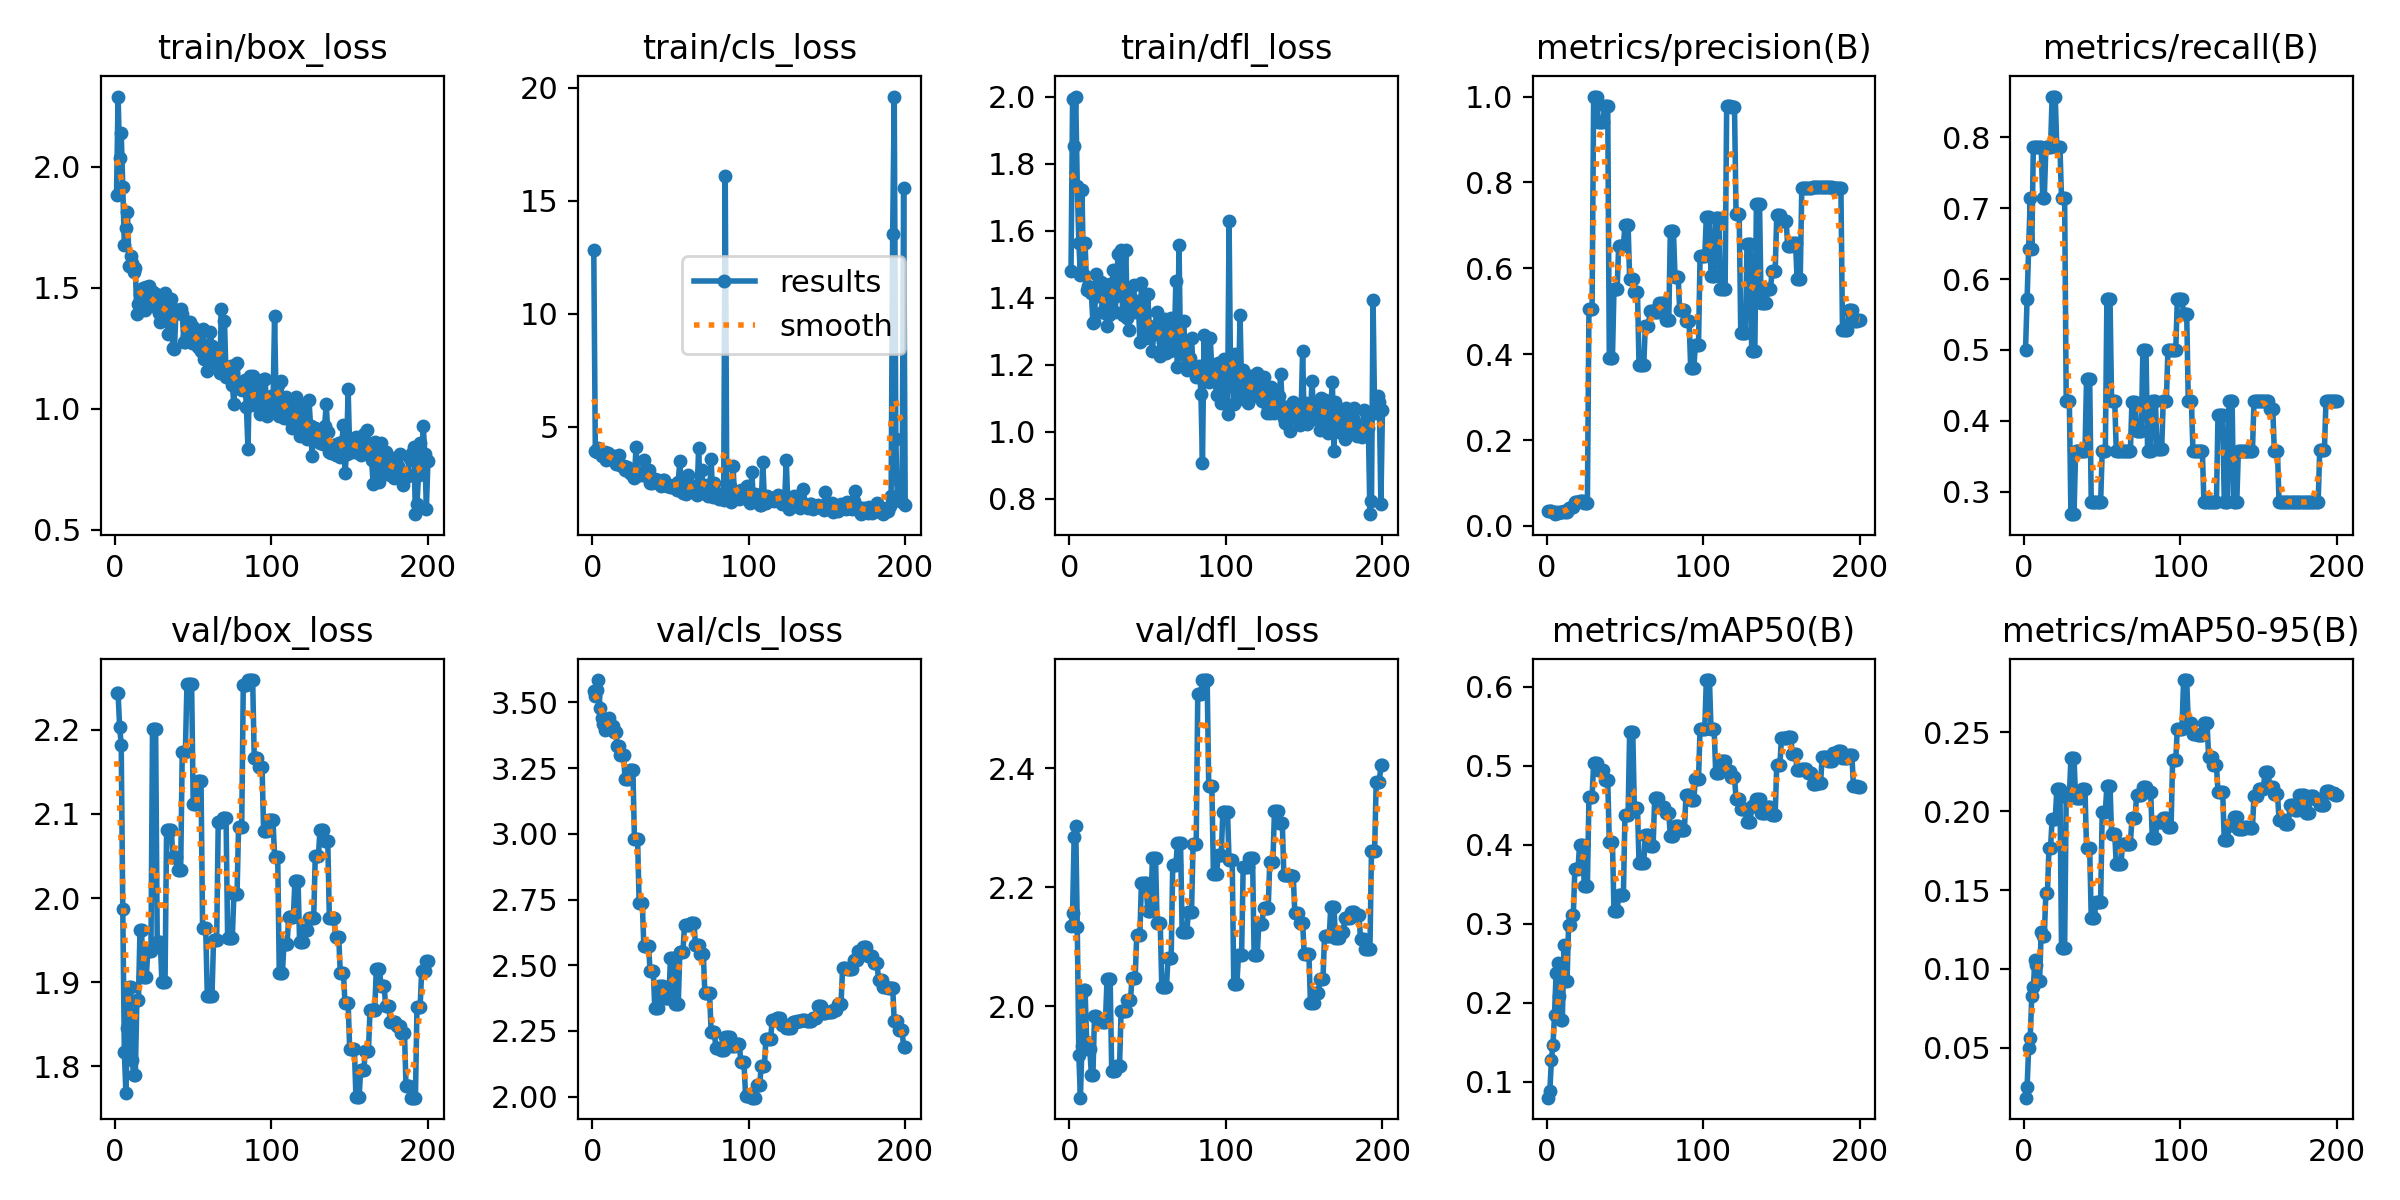

Source data for this figure (header and first rows):
epoch, time, train/box_loss, train/cls_loss, train/dfl_loss, metrics/precision(B), metrics/recall(B), metrics/mAP50(B), metrics/mAP50-95(B), val/box_loss, val/cls_loss, val/dfl_loss, lr/pg0, lr/pg1, lr/pg2
1, 2.173, 1.883, 12.8, 1.481, 0.03415, 0.5, 0.08015, 0.01835, 2.243, 3.541, 2.134, 3.333e-05, 3.333e-05, 3.333e-05
2, 3.147, 2.291, 3.927, 1.994, 0.03493, 0.5714, 0.0883, 0.02509, 2.243, 3.524, 2.157, 7.7385e-05, 7.7385e-05, 7.7385e-05
3, 4.076, 2.038, 3.886, 1.854, 0.03383, 0.6429, 0.1277, 0.04972, 2.203, 3.546, 2.284, 0.000121, 0.000121, 0.000121
4, 5.05, 2.142, 4.052, 2.001, 0.03226, 0.7143, 0.147, 0.05635, 2.182, 3.585, 2.304, 0.0001642, 0.0001642, 0.0001642
5, 5.983, 1.918, 3.913, 1.735, 0.02744, 0.6429, 0.1853, 0.08254, 1.987, 3.477, 2.134, 0.0002069, 0.0002069, 0.0002069
6, 6.988, 1.677, 3.716, 1.563, 0.03235, 0.7857, 0.2383, 0.08856, 1.817, 3.441, 1.918, 0.0002492, 0.0002492, 0.0002492
7, 7.935, 1.749, 3.809, 1.469, 0.03116, 0.7857, 0.2507, 0.1056, 1.769, 3.416, 1.847, 0.0002911, 0.0002911, 0.0002911
8, 9.032, 1.813, 3.881, 1.723, 0.03254, 0.7857, 0.2091, 0.1023, 1.845, 3.393, 1.934, 0.0003325, 0.0003325, 0.0003325
9, 9.942, 1.59, 3.525, 1.468, 0.03293, 0.7857, 0.1786, 0.09236, 1.895, 3.413, 2.027, 0.0003735, 0.0003735, 0.0003735
10, 10.84, 1.633, 3.823, 1.563, 0.03293, 0.7857, 0.1786, 0.09236, 1.895, 3.413, 2.027, 0.000414, 0.000414, 0.000414
11, 11.81, 1.602, 3.628, 1.424, 0.03448, 0.7857, 0.2728, 0.1235, 1.807, 3.441, 1.941, 0.0004541, 0.0004541, 0.0004541
12, 12.8, 1.564, 3.556, 1.436, 0.03236, 0.7143, 0.228, 0.1207, 1.79, 3.411, 1.929, 0.0004937, 0.0004937, 0.0004937
13, 13.76, 1.58, 3.616, 1.419, 0.03236, 0.7143, 0.228, 0.1207, 1.79, 3.411, 1.929, 0.000533, 0.000533, 0.000533
14, 14.71, 1.394, 3.693, 1.415, 0.04104, 0.7857, 0.2993, 0.1483, 1.878, 3.387, 1.886, 0.0005717, 0.0005717, 0.0005717
15, 15.61, 1.435, 3.341, 1.324, 0.04104, 0.7857, 0.2993, 0.1483, 1.878, 3.387, 1.886, 0.0006101, 0.0006101, 0.0006101
16, 16.57, 1.474, 3.407, 1.327, 0.04527, 0.7857, 0.3109, 0.1769, 1.962, 3.335, 1.984, 0.000648, 0.000648, 0.000648
17, 17.49, 1.483, 3.721, 1.471, 0.04527, 0.7857, 0.3109, 0.1769, 1.962, 3.335, 1.984, 0.0006854, 0.0006854, 0.0006854
18, 18.44, 1.498, 3.281, 1.404, 0.05607, 0.8571, 0.3698, 0.195, 1.906, 3.301, 1.977, 0.0007224, 0.0007224, 0.0007224
19, 19.38, 1.409, 3.262, 1.408, 0.05607, 0.8571, 0.3698, 0.195, 1.906, 3.301, 1.977, 0.000759, 0.000759, 0.000759
20, 20.59, 1.502, 3.25, 1.446, 0.05607, 0.8571, 0.3698, 0.195, 1.906, 3.301, 1.977, 0.0007951, 0.0007951, 0.0007951
21, 21.58, 1.442, 3.085, 1.359, 0.0582, 0.7857, 0.3994, 0.2138, 1.937, 3.208, 1.973, 0.0008308, 0.0008308, 0.0008308
22, 22.49, 1.507, 3.224, 1.44, 0.0582, 0.7857, 0.3994, 0.2138, 1.937, 3.208, 1.973, 0.0008661, 0.0008661, 0.0008661
23, 23.41, 1.432, 3.077, 1.356, 0.0582, 0.7857, 0.3994, 0.2138, 1.937, 3.208, 1.973, 0.0009009, 0.0009009, 0.0009009
24, 24.37, 1.484, 2.943, 1.317, 0.05348, 0.7143, 0.3478, 0.1134, 2.201, 3.244, 2.045, 0.0009353, 0.0009353, 0.0009353
25, 25.3, 1.436, 3.004, 1.348, 0.05348, 0.7143, 0.3478, 0.1134, 2.201, 3.244, 2.045, 0.0009692, 0.0009692, 0.0009692
26, 26.16, 1.476, 2.823, 1.441, 0.05348, 0.7143, 0.3478, 0.1134, 2.201, 3.244, 2.045, 0.0009735, 0.0009735, 0.0009735
27, 27.11, 1.415, 2.741, 1.431, 0.5054, 0.4286, 0.4608, 0.2091, 1.948, 2.979, 1.892, 0.000968, 0.000968, 0.000968
28, 28.01, 1.398, 4.079, 1.484, 0.5054, 0.4286, 0.4608, 0.2091, 1.948, 2.979, 1.892, 0.0009625, 0.0009625, 0.0009625
29, 28.89, 1.36, 2.871, 1.356, 0.5054, 0.4286, 0.4608, 0.2091, 1.948, 2.979, 1.892, 0.000957, 0.000957, 0.000957
30, 29.81, 1.432, 2.845, 1.406, 1, 0.2686, 0.5036, 0.2338, 1.9, 2.738, 1.899, 0.0009515, 0.0009515, 0.0009515
31, 32.9, 1.422, 2.939, 1.532, 1, 0.2686, 0.5036, 0.2338, 1.9, 2.738, 1.899, 0.000946, 0.000946, 0.000946
32, 34.42, 1.48, 2.871, 1.412, 1, 0.2686, 0.5036, 0.2338, 1.9, 2.738, 1.899, 0.0009405, 0.0009405, 0.0009405
33, 35.97, 1.456, 3.537, 1.542, 0.9414, 0.3571, 0.4944, 0.2083, 2.081, 2.573, 1.993, 0.000935, 0.000935, 0.000935
34, 37.72, 1.311, 2.865, 1.347, 0.9414, 0.3571, 0.4944, 0.2083, 2.081, 2.573, 1.993, 0.0009295, 0.0009295, 0.0009295
35, 39.14, 1.417, 2.821, 1.433, 0.9414, 0.3571, 0.4944, 0.2083, 2.081, 2.573, 1.993, 0.000924, 0.000924, 0.000924
36, 40.43, 1.454, 3.063, 1.542, 0.9414, 0.3571, 0.4944, 0.2083, 2.081, 2.573, 1.993, 0.0009185, 0.0009185, 0.0009185
37, 41.72, 1.251, 2.505, 1.338, 0.9786, 0.3571, 0.4826, 0.2141, 2.048, 2.479, 2.011, 0.000913, 0.000913, 0.000913
38, 42.86, 1.247, 2.495, 1.305, 0.9786, 0.3571, 0.4826, 0.2141, 2.048, 2.479, 2.011, 0.0009075, 0.0009075, 0.0009075
39, 44.19, 1.407, 2.677, 1.402, 0.9786, 0.3571, 0.4826, 0.2141, 2.048, 2.479, 2.011, 0.000902, 0.000902, 0.000902
40, 45.6, 1.409, 2.669, 1.395, 0.3905, 0.4587, 0.4031, 0.1764, 2.033, 2.339, 2.048, 0.0008965, 0.0008965, 0.0008965
41, 47.07, 1.397, 2.559, 1.438, 0.3905, 0.4587, 0.4031, 0.1764, 2.033, 2.339, 2.048, 0.000891, 0.000891, 0.000891
42, 48.76, 1.414, 2.656, 1.359, 0.3905, 0.4587, 0.4031, 0.1764, 2.033, 2.339, 2.048, 0.0008855, 0.0008855, 0.0008855
43, 50.53, 1.393, 2.503, 1.379, 0.5523, 0.2857, 0.3161, 0.1324, 2.174, 2.423, 2.121, 0.00088, 0.00088, 0.00088
44, 52.35, 1.278, 2.375, 1.391, 0.5523, 0.2857, 0.3161, 0.1324, 2.174, 2.423, 2.121, 0.0008745, 0.0008745, 0.0008745
45, 55.26, 1.274, 2.619, 1.267, 0.5523, 0.2857, 0.3161, 0.1324, 2.174, 2.423, 2.121, 0.000869, 0.000869, 0.000869
46, 59.16, 1.303, 2.653, 1.443, 0.6527, 0.2857, 0.3368, 0.1426, 2.254, 2.375, 2.208, 0.0008635, 0.0008635, 0.0008635
47, 61.07, 1.281, 2.413, 1.358, 0.6527, 0.2857, 0.3368, 0.1426, 2.254, 2.375, 2.208, 0.000858, 0.000858, 0.000858
48, 63.03, 1.36, 2.359, 1.356, 0.6527, 0.2857, 0.3368, 0.1426, 2.254, 2.375, 2.208, 0.0008525, 0.0008525, 0.0008525
49, 66.57, 1.272, 2.397, 1.279, 0.6527, 0.2857, 0.3368, 0.1426, 2.254, 2.375, 2.208, 0.000847, 0.000847, 0.000847
50, 70.01, 1.337, 2.325, 1.411, 0.701, 0.3571, 0.4372, 0.1994, 2.112, 2.528, 2.161, 0.0008415, 0.0008415, 0.0008415
51, 72.3, 1.315, 2.319, 1.314, 0.701, 0.3571, 0.4372, 0.1994, 2.112, 2.528, 2.161, 0.000836, 0.000836, 0.000836
52, 73.85, 1.31, 2.403, 1.295, 0.701, 0.3571, 0.4372, 0.1994, 2.112, 2.528, 2.161, 0.0008305, 0.0008305, 0.0008305
53, 75.95, 1.257, 2.263, 1.242, 0.5759, 0.5714, 0.5433, 0.2161, 2.139, 2.355, 2.249, 0.000825, 0.000825, 0.000825
54, 78.02, 1.285, 2.186, 1.304, 0.5759, 0.5714, 0.5433, 0.2161, 2.139, 2.355, 2.249, 0.0008195, 0.0008195, 0.0008195
55, 80.3, 1.24, 2.535, 1.292, 0.5759, 0.5714, 0.5433, 0.2161, 2.139, 2.355, 2.249, 0.000814, 0.000814, 0.000814
56, 82.13, 1.328, 3.496, 1.356, 0.5455, 0.4286, 0.4472, 0.1856, 1.964, 2.552, 2.141, 0.0008085, 0.0008085, 0.0008085
57, 83.65, 1.204, 2.16, 1.329, 0.5455, 0.4286, 0.4472, 0.1856, 1.964, 2.552, 2.141, 0.000803, 0.000803, 0.000803
58, 84.98, 1.262, 2.061, 1.225, 0.5455, 0.4286, 0.4472, 0.1856, 1.964, 2.552, 2.141, 0.0007975, 0.0007975, 0.0007975
59, 86.44, 1.155, 2.391, 1.3, 0.3741, 0.3571, 0.377, 0.1662, 1.884, 2.655, 2.033, 0.000792, 0.000792, 0.000792
60, 87.89, 1.209, 2.026, 1.268, 0.3741, 0.3571, 0.377, 0.1662, 1.884, 2.655, 2.033, 0.0007865, 0.0007865, 0.0007865
... 140 more rows
